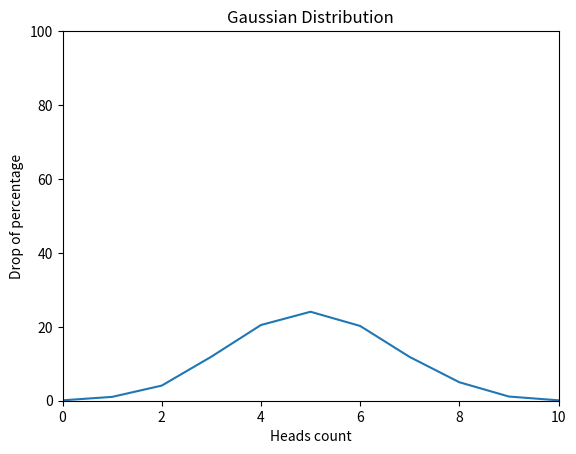

Write the Python code that produced this figure.
import random

from matplotlib import pyplot as plt


def flip_coin(num_cases: int = 10000, flips_per_case: int = 10) -> dict:
    result = {i: 0 for i in range(flips_per_case + 1)}
    for i in range(num_cases):
        heads_count = sum(random.randint(0, 1) for _ in range(flips_per_case))
        result[heads_count] += 1
    percentage = {k: round(v / num_cases * 100, 2) for k, v in result.items()}
    return percentage


data = flip_coin()
x_list = [k for k in data.keys()]
y_list = [v for v in data.values()]

plt.xlabel("Heads count")
plt.ylabel("Drop of percentage")
plt.title("Gaussian Distribution")
plt.xlim(0, 10)
plt.ylim(0, 100)

plt.plot(x_list, y_list)
plt.show()
